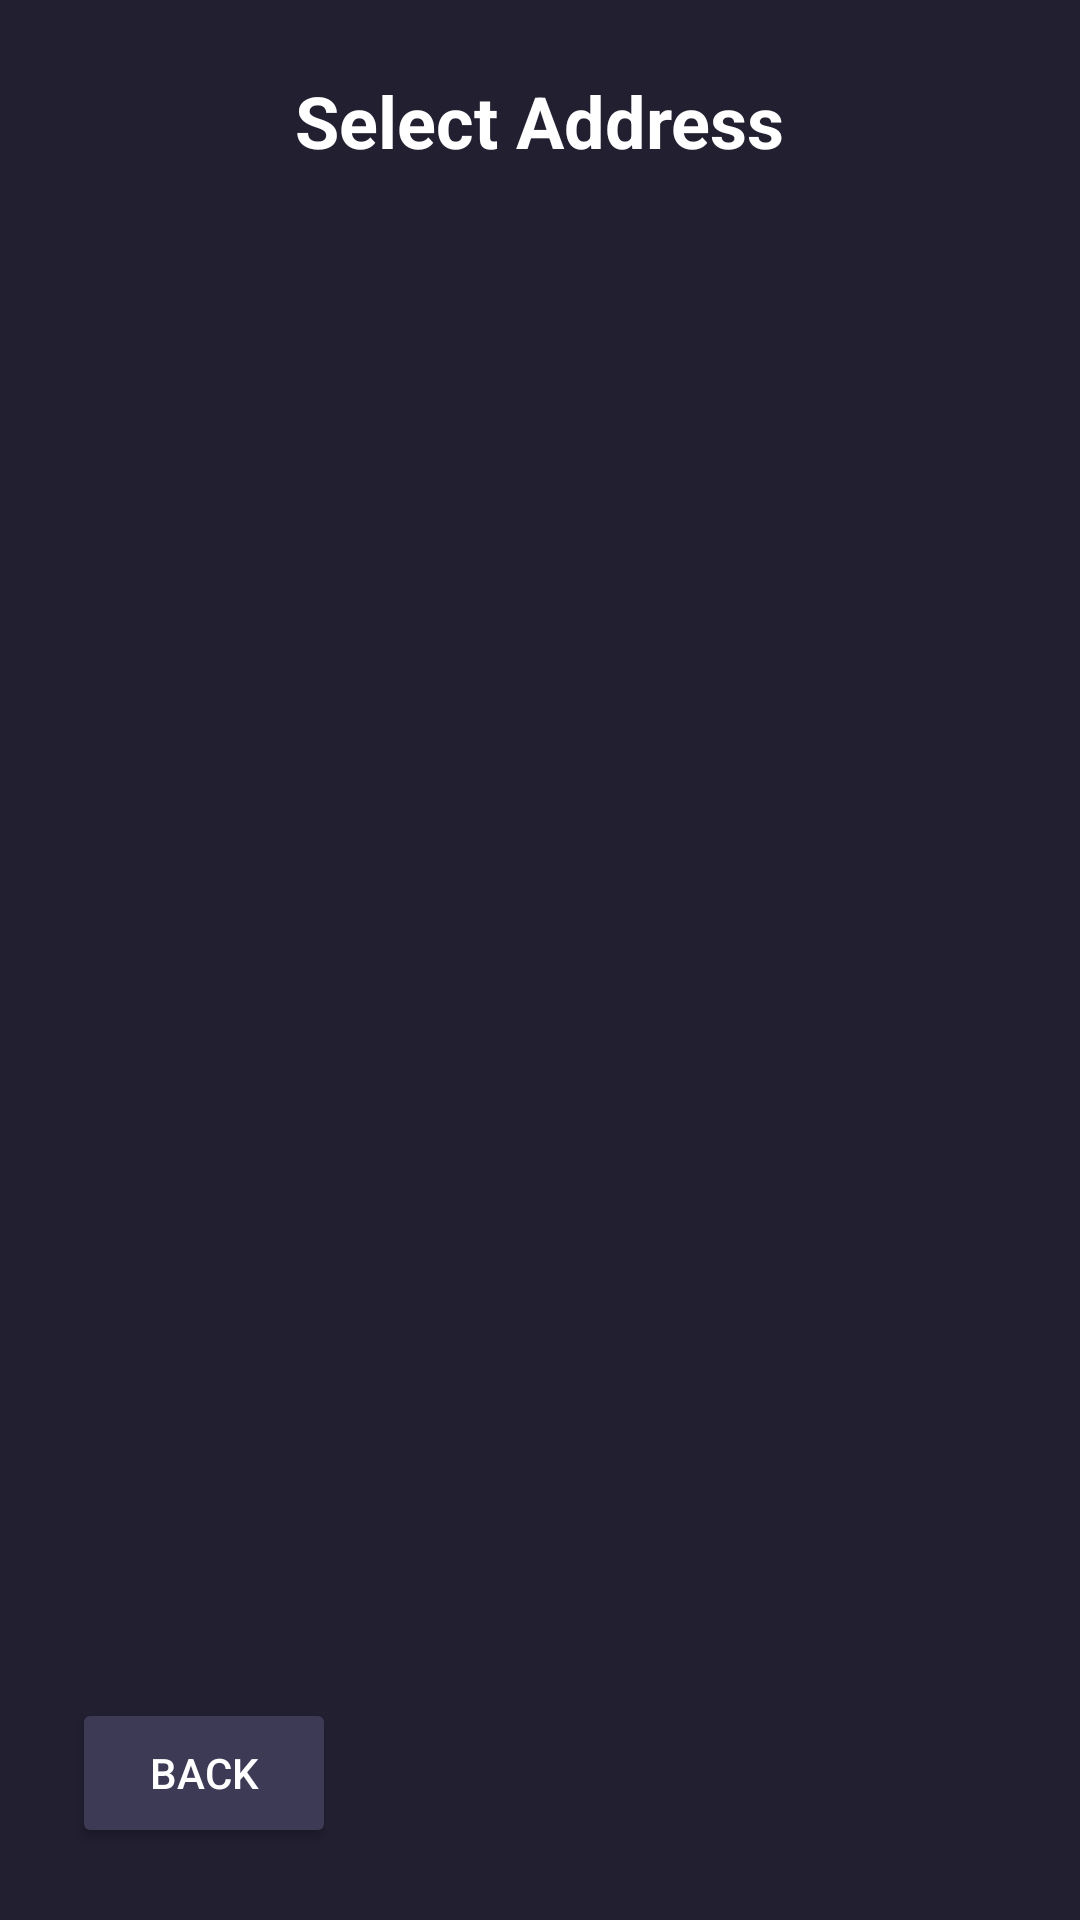

Produce the Android XML layout that renders to this screen, including the resource entries it uses.
<!-- AndroidManifest.xml: application theme Theme.PMLCHECKK -->
<!-- res/layout/activity_screen3.xml -->
<?xml version="1.0" encoding="utf-8"?>
<LinearLayout xmlns:android="http://schemas.android.com/apk/res/android"
    android:layout_width="match_parent"
    android:layout_height="match_parent"
    android:orientation="vertical"
    android:background="@color/bg_main"
    android:padding="24dp">

    <TextView
        android:layout_width="wrap_content"
        android:layout_height="wrap_content"
        android:text="Select Address"
        android:textColor="@color/text_primary"
        android:textSize="24sp"
        android:textStyle="bold"
        android:layout_gravity="center_horizontal"
        android:layout_marginBottom="32dp"/>

    <androidx.recyclerview.widget.RecyclerView
        android:id="@+id/recyclerViewAddress"
        android:layout_width="match_parent"
        android:layout_height="0dp"
        android:layout_weight="1"
        android:clipToPadding="false"
        android:paddingBottom="16dp"/>

    <LinearLayout
        android:layout_width="match_parent"
        android:layout_height="wrap_content"
        android:orientation="horizontal"
        android:layout_marginTop="8dp">

        <Button
            android:id="@+id/btnBack"
            android:layout_width="wrap_content"
            android:layout_height="50dp"
            android:text="Back"
            android:textColor="@color/text_primary"
            android:backgroundTint="#3D3A55" />
    </LinearLayout>

</LinearLayout>
<!-- resources referenced by this layout -->
<resources>
  <color name="bg_main">#211F30</color>
  <color name="text_primary">#FFFFFF</color>
  <style name="Theme.PMLCHECKK" parent="Base.Theme.PMLCHECKK" />
  <style name="Base.Theme.PMLCHECKK" parent="Theme.Material3.DayNight.NoActionBar">
          
          
      </style>
</resources>
